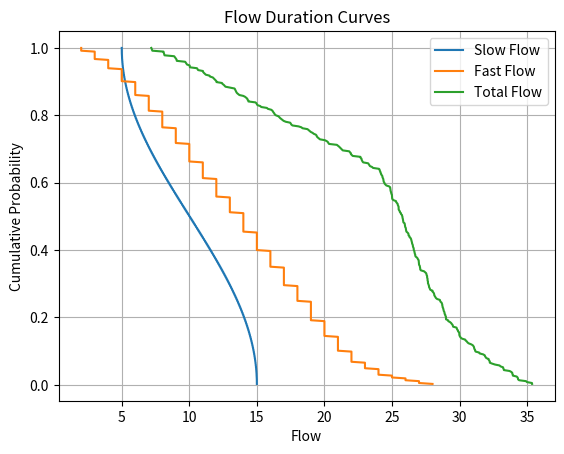

Write the Python code that produced this figure.
# -*- coding: utf-8 -*-
"""
Created on Sat Apr 15 01:39:55 2023

@author: Administrator
"""

import numpy as np

Qm = 10  # mean baseflow
QA = 5   # amplitude of the seasonal variation
days_in_year = 365
t = np.arange(days_in_year)

Qs = Qm + QA * np.cos(2 * np.pi * t / days_in_year + np.pi)
Qs_sorted = np.sort(Qs)[::-1]  # sort the slow flow values in descending order
P_slow = np.arange(1, days_in_year + 1) / days_in_year

Qmin = 1  # minimum fast flow
Q0 = 10   # initial fast flow
k = 0.1   # recession constant
n = 20    # number of identical recessions

t_event = np.linspace(0, days_in_year, n)
Qf = np.zeros(days_in_year)

for i in range(n):
    Qf += np.piecewise(t, [t < t_event[i], t >= t_event[i]], [0, lambda t: Qmin + (Q0 - Qmin) * np.exp(-k * (t - t_event[i]))])
Qf_sorted = np.sort(Qf)[::-1]  # sort the fast flow values in descending order
P_fast = np.arange(1, days_in_year + 1) / days_in_year
Q = Qs + Qf
Q_sorted = np.sort(Q)[::-1]  # sort the total flow values in descending order
P_total = np.arange(1, days_in_year + 1) / days_in_year
import matplotlib.pyplot as plt

plt.figure()
plt.plot(Qs_sorted, P_slow, label='Slow Flow')
plt.plot(Qf_sorted, P_fast, label='Fast Flow')
plt.plot(Q_sorted, P_total, label='Total Flow')
plt.xlabel('Flow')
plt.ylabel('Cumulative Probability')
plt.title('Flow Duration Curves')
plt.legend()
plt.grid()
plt.show()
